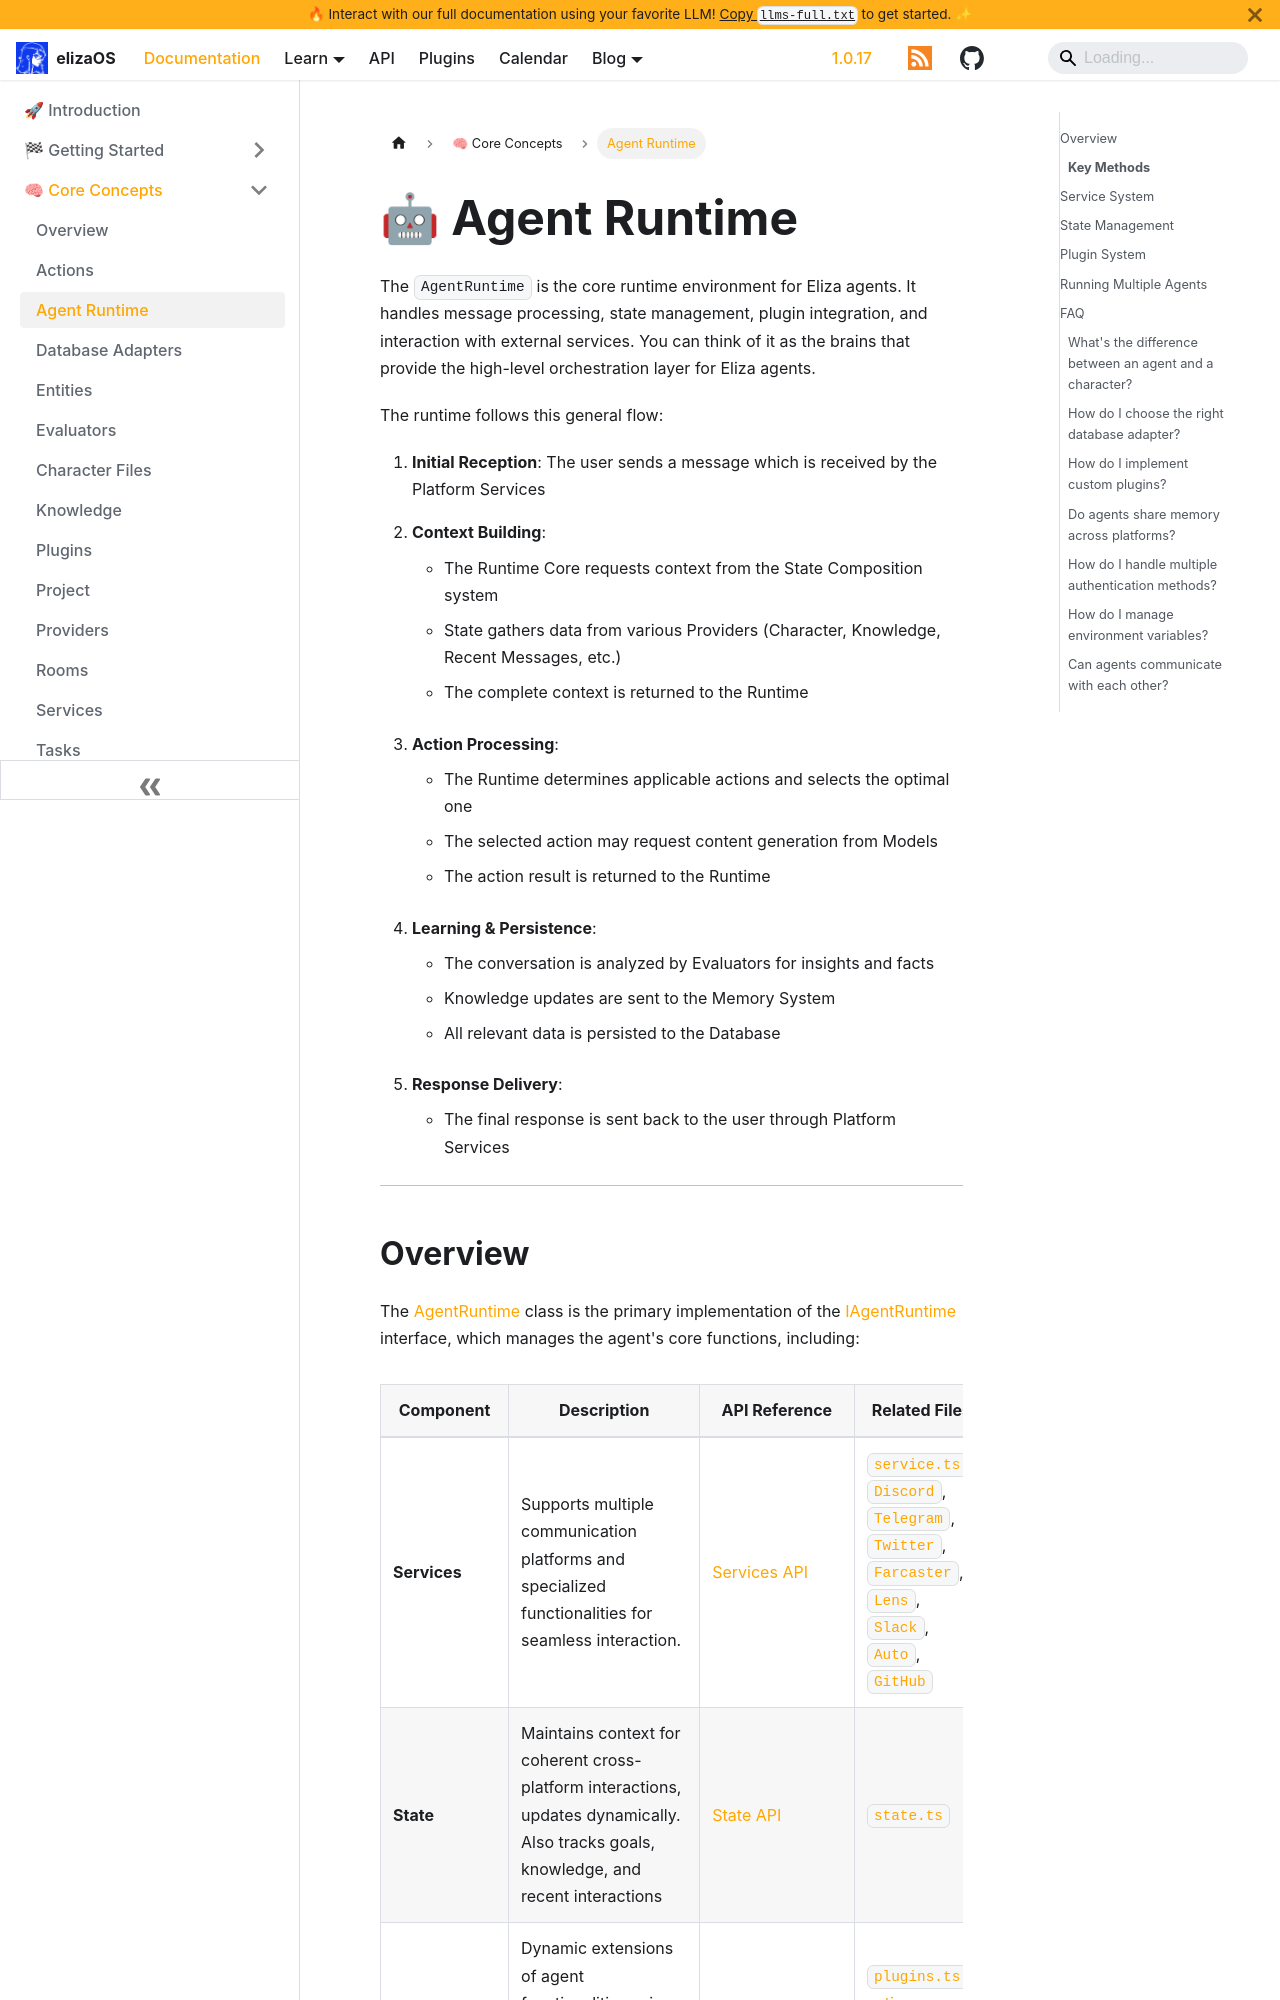

repository: yakkl/eliza · page: docs/core/agents.html · generator: docusaurus

---
sidebar_position: 1
title: Agent Runtime
description: Understanding the ElizaOS Agent Runtime - the core environment that powers AI agents
keywords: [agent runtime, orchestration, services, state, plugins, memory, models, processing]
image: /img/agentruntime.jpg
---

# 🤖 Agent Runtime

The `AgentRuntime` is the core runtime environment for Eliza agents. It handles message processing, state management, plugin integration, and interaction with external services. You can think of it as the brains that provide the high-level orchestration layer for Eliza agents.

```mermaid
sequenceDiagram
    actor User
    participant Platform as Platform
    participant Runtime as Runtime
    participant State as State
    participant P as Providers
    participant A as Actions
    participant M as Models
    participant E as Evaluators
    participant DB as Database

    User->>Platform: Message
    Platform->>Runtime: Forward

    %% Context building (condensed)
    Runtime->>State: Get context
    State->>P: Gather data
    Note over P: Character, Knowledge,<br>Messages, Time, etc.
    P-->>State: Context data
    State-->>Runtime: Assembled context

    %% Action flow (condensed)
    Runtime->>A: Execute action
    A->>M: Generate content
    M-->>A: Generated text
    A-->>Runtime: Result

    %% Evaluation (condensed)
    Runtime->>E: Analyze
    E->>DB: Store insights
    E-->>Runtime: Evaluation

    %% Delivery
    Runtime->>Platform: Response
    Platform->>User: Deliver

    %% Background (simplified)
    par Background
        Runtime->>Runtime: Tasks & Events
    end
```

The runtime follows this general flow:

1. **Initial Reception**: The user sends a message which is received by the Platform Services
2. **Context Building**:

   - The Runtime Core requests context from the State Composition system
   - State gathers data from various Providers (Character, Knowledge, Recent Messages, etc.)
   - The complete context is returned to the Runtime

3. **Action Processing**:

   - The Runtime determines applicable actions and selects the optimal one
   - The selected action may request content generation from Models
   - The action result is returned to the Runtime

4. **Learning & Persistence**:

   - The conversation is analyzed by Evaluators for insights and facts
   - Knowledge updates are sent to the Memory System
   - All relevant data is persisted to the Database

5. **Response Delivery**:
   - The final response is sent back to the user through Platform Services

---
